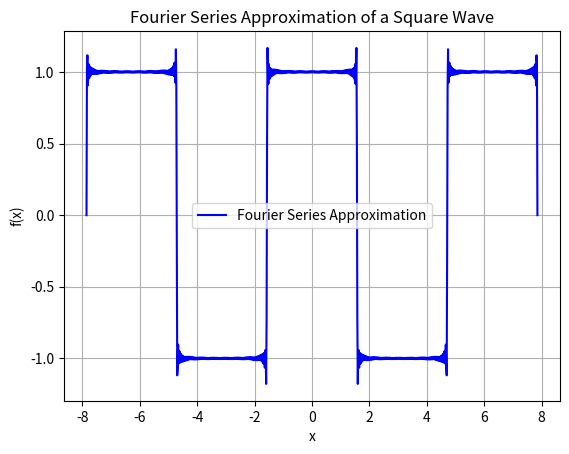

This chart was generated by the following Python code:
import numpy as np
from matplotlib import pyplot as plt

x = np.linspace(-5 * np.pi / 2, 5 * np.pi / 2, 1000)
indices = range(1, 128, 2)

# Compute the Fourier series approximation of the square wave function
a_n = [4/(n * np.pi) * (-1)**((n-1)/2) for n in indices]
cosines = [np.cos(n * x) for n in indices]

square_wave_fourier = np.dot(a_n, cosines)

# Plot the square wave and its Fourier series approximation
plt.plot(x, square_wave_fourier, label='Fourier Series Approximation', color='blue')

# Labels
plt.title('Fourier Series Approximation of a Square Wave')
plt.xlabel('x')
plt.ylabel('f(x)')
plt.grid()
plt.legend()
plt.show()
